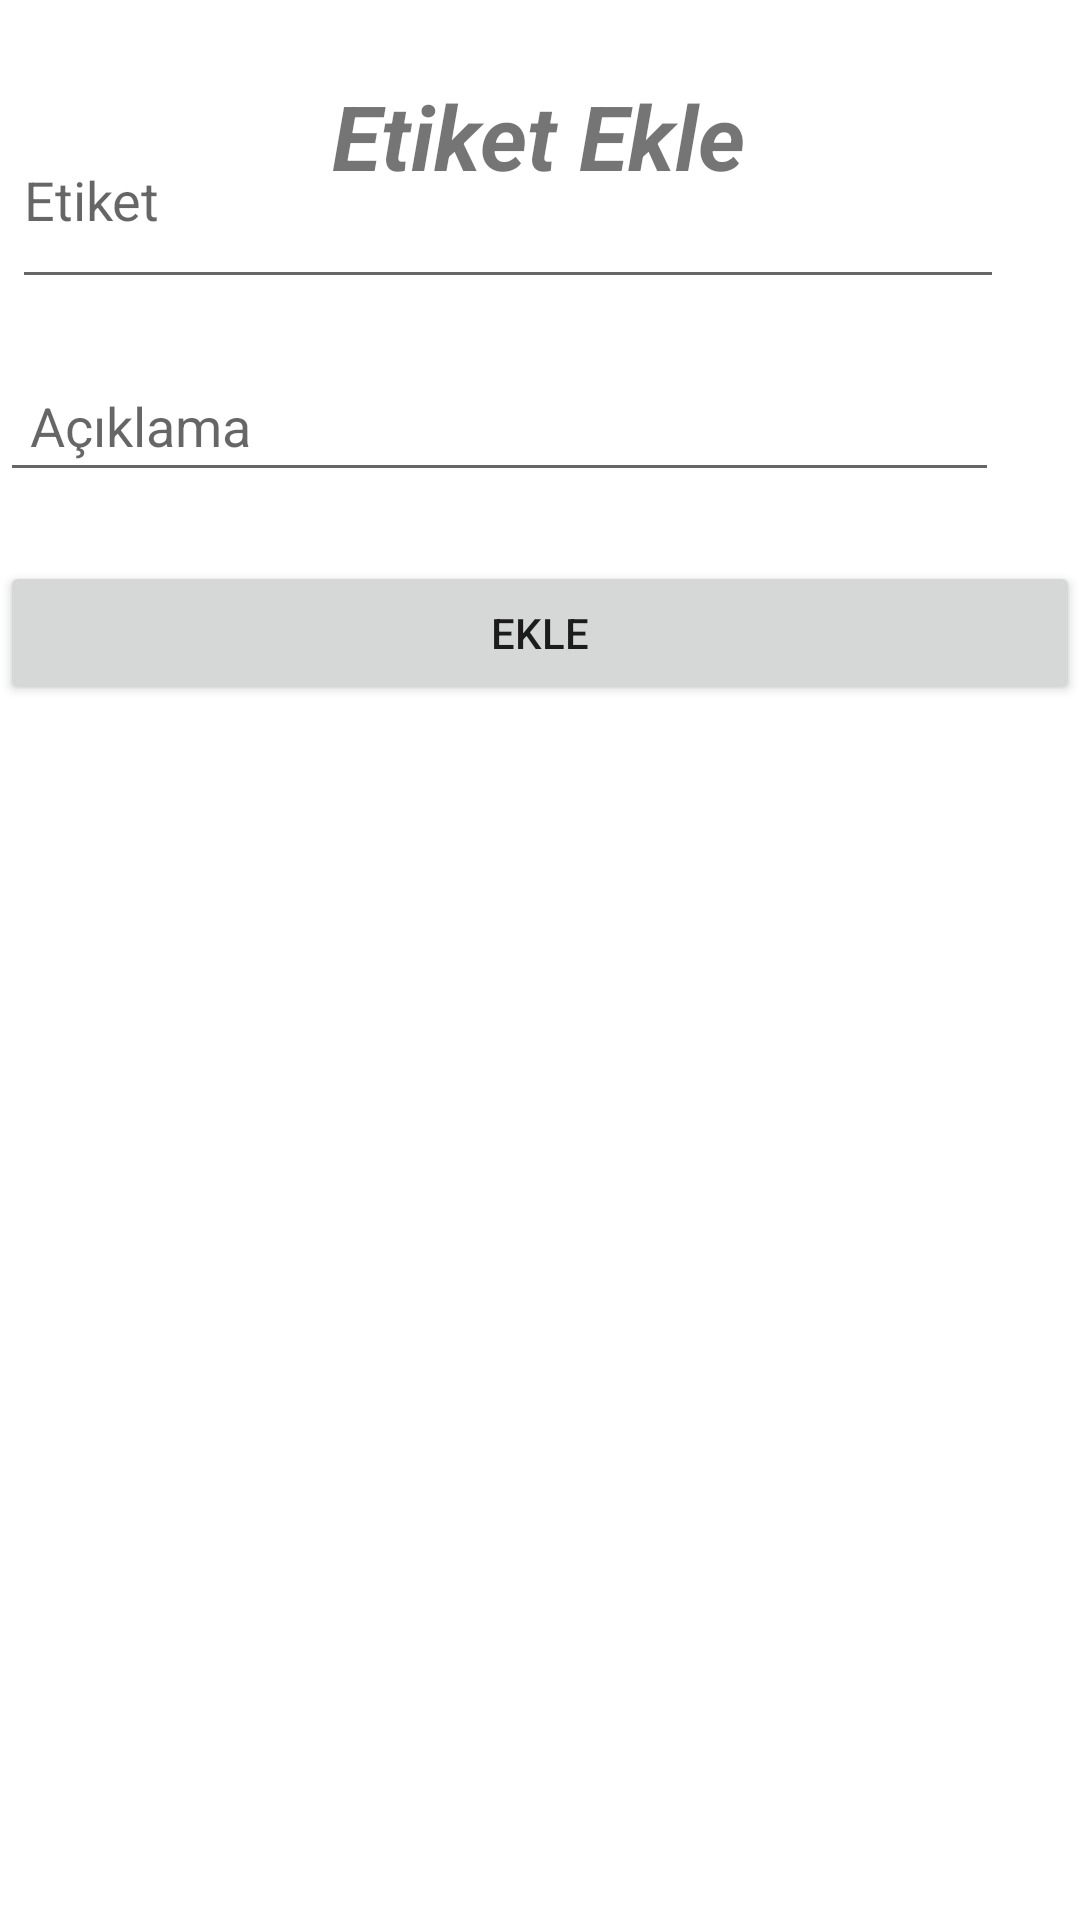

Android layout source for this screen:
<!-- AndroidManifest.xml: application theme Theme.DenemeFinal -->
<!-- res/layout/fragment_addlabel.xml -->
<RelativeLayout xmlns:android="http://schemas.android.com/apk/res/android"
    android:layout_width="match_parent"
    android:layout_height="match_parent">

    <EditText
        android:id="@+id/labelInput"
        android:layout_width="340dp"
        android:layout_height="69dp"
        android:layout_above="@+id/descriptionInput"
        android:layout_alignStart="@+id/descriptionInput"
        android:layout_alignEnd="@+id/descriptionInput"
        android:layout_marginStart="4dp"
        android:layout_marginEnd="-2dp"
        android:layout_marginBottom="20dp"
        android:ems="10"
        android:hint="Etiket"
        android:inputType="text" />

    <EditText
        android:id="@+id/descriptionInput"
        android:layout_width="342dp"
        android:layout_height="wrap_content"
        android:layout_above="@+id/addButton"
        android:layout_alignParentEnd="true"
        android:layout_marginEnd="27dp"
        android:layout_marginBottom="23dp"
        android:hint="Açıklama"
        android:padding="10dp" />

    <Button
        android:id="@+id/addButton"
        android:layout_width="match_parent"
        android:layout_height="wrap_content"
        android:layout_above="@+id/labelsListView"
        android:layout_marginBottom="23dp"
        android:text="Ekle" />

    <ListView
        android:id="@+id/labelsListView"
        android:layout_width="match_parent"
        android:layout_height="379dp"
        android:layout_alignParentBottom="true"
        android:layout_marginBottom="3dp" />

    <TextView
        android:id="@+id/textView18"
        android:layout_width="wrap_content"
        android:layout_height="64dp"
        android:layout_alignParentStart="true"
        android:layout_alignParentTop="true"
        android:layout_alignParentEnd="true"
        android:layout_marginStart="109dp"
        android:layout_marginTop="25dp"
        android:layout_marginEnd="110dp"
        android:fontFamily="sans-serif"
        android:text="Etiket Ekle"
        android:textAlignment="center"
        android:textSize="30sp"
        android:textStyle="bold|italic" />

</RelativeLayout>
<!-- resources referenced by this layout -->
<resources>
  <style name="Theme.DenemeFinal" parent="Theme.MaterialComponents.DayNight.DarkActionBar">
          
          <item name="colorPrimary">@color/purple_500</item>
          <item name="colorPrimaryVariant">@color/purple_700</item>
          <item name="colorOnPrimary">@color/white</item>
          
          <item name="colorSecondary">@color/teal_200</item>
          <item name="colorSecondaryVariant">@color/teal_700</item>
          <item name="colorOnSecondary">@color/black</item>
          
          <item name="android:statusBarColor">?attr/colorPrimaryVariant</item>
          
      </style>
  <!-- not gathered from this repository: default colours our renderer supplied (Android Studio template values) -->
  <color name="purple_500">#FF6200EE</color>
  <color name="purple_700">#FF3700B3</color>
  <color name="teal_200">#FF03DAC5</color>
  <color name="teal_700">#FF018786</color>
  <color name="black">#FF000000</color>
  <color name="white">#FFFFFFFF</color>
</resources>
